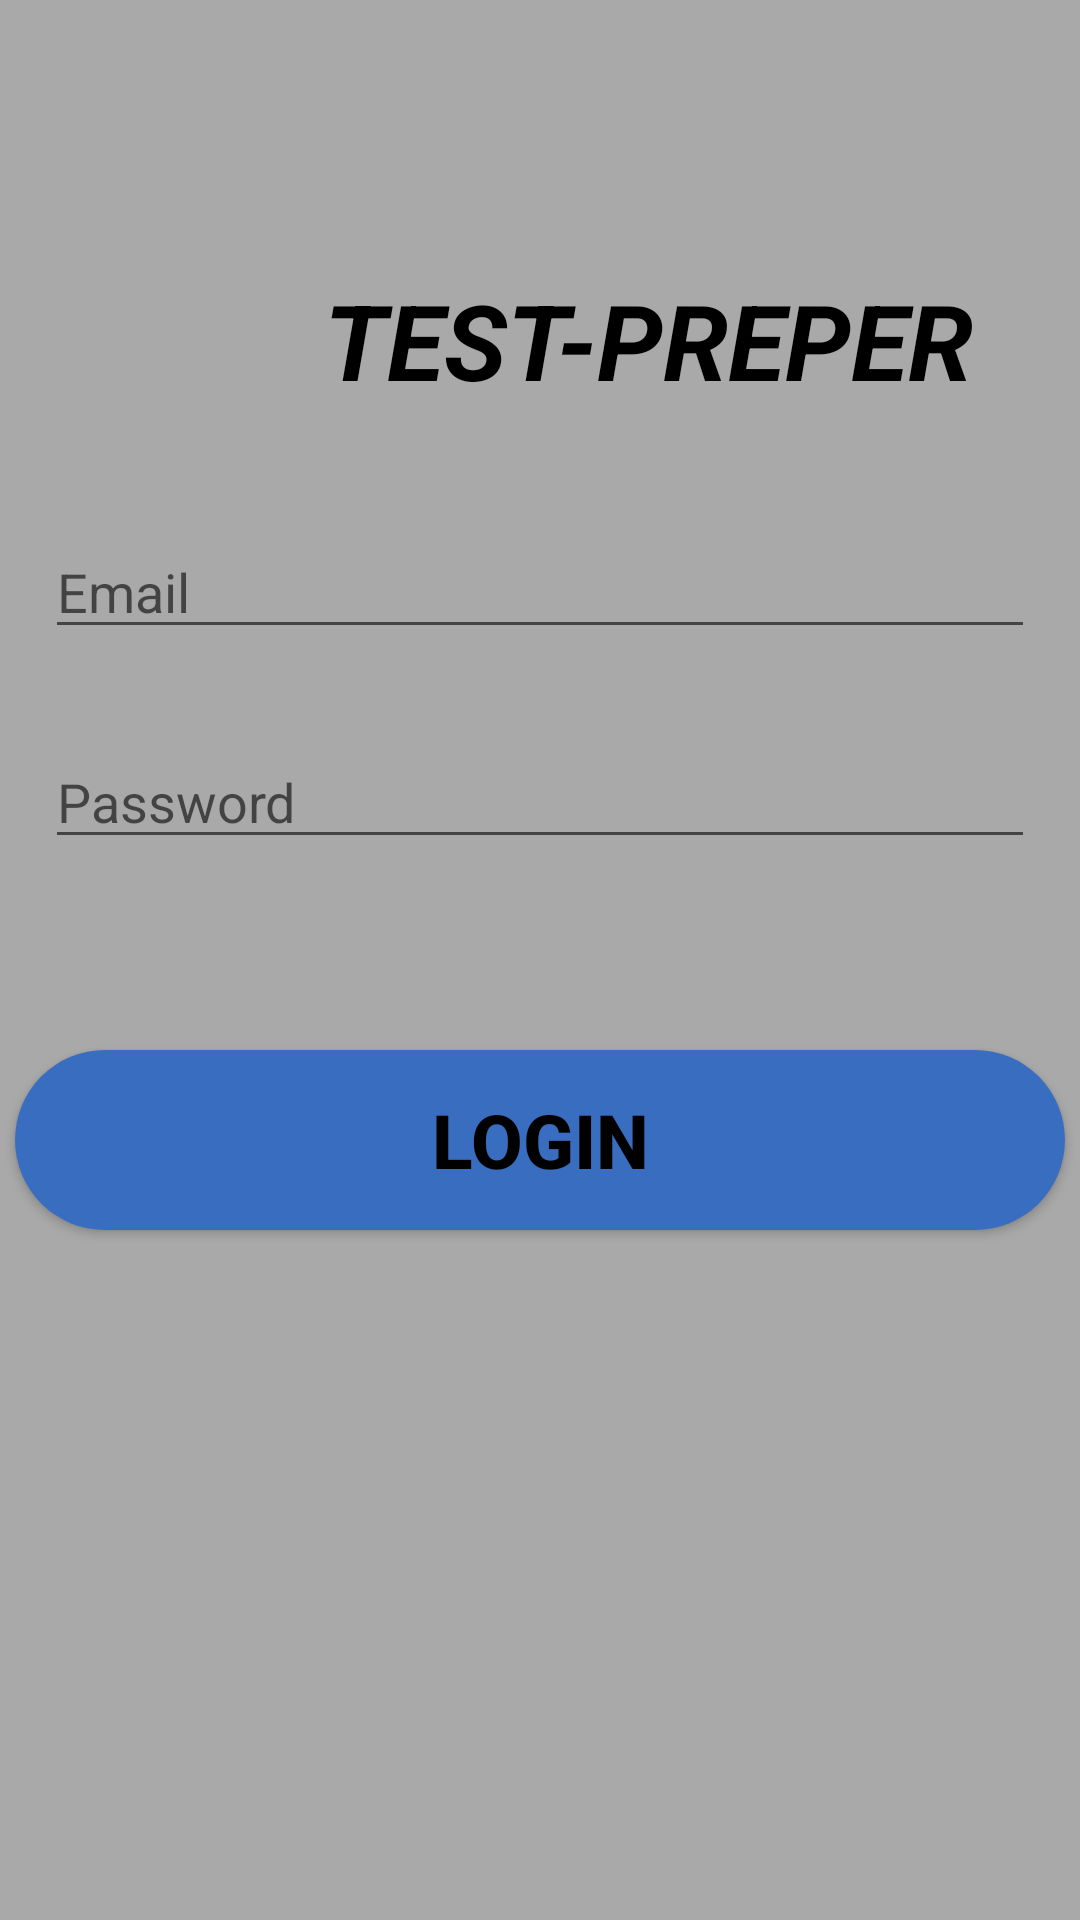

Layout XML and referenced resources for this Android screen:
<!-- AndroidManifest.xml: application theme Theme.AppCompat.Light.NoActionBar -->
<!-- res/layout/activity_login.xml -->
<?xml version="1.0" encoding="utf-8"?>
<android.support.constraint.ConstraintLayout xmlns:android="http://schemas.android.com/apk/res/android"
    xmlns:app="http://schemas.android.com/apk/res-auto"
    xmlns:tools="http://schemas.android.com/tools"
    android:layout_width="match_parent"
    android:layout_height="match_parent"
    android:background="#a9a9a9"
    tools:context=".Login">

    <EditText
        android:id="@+id/email2"
        android:layout_width="330dp"
        android:layout_height="wrap_content"
        android:layout_marginStart="8dp"
        android:layout_marginTop="175dp"
        android:layout_marginEnd="8dp"
        android:ems="10"
        android:hint="Email"
        android:inputType="textPersonName"
        app:layout_constraintEnd_toEndOf="parent"
        app:layout_constraintStart_toStartOf="parent"
        app:layout_constraintTop_toTopOf="parent" />

    <EditText
        android:id="@+id/password2"
        android:layout_width="330dp"
        android:layout_height="wrap_content"
        android:layout_marginStart="8dp"
        android:layout_marginTop="245dp"
        android:layout_marginEnd="8dp"
        android:ems="10"
        android:hint="Password"
        android:inputType="textPassword"
        app:layout_constraintEnd_toEndOf="parent"
        app:layout_constraintStart_toStartOf="parent"
        app:layout_constraintTop_toTopOf="parent" />

    <Button
        android:id="@+id/login"
        android:layout_width="350dp"
        android:layout_height="60dp"
        android:layout_marginStart="8dp"
        android:layout_marginTop="350dp"
        android:layout_marginEnd="8dp"
        android:background="@drawable/rounded_button"
        android:text="login"
        android:textColor="#000"
        android:textSize="25sp"
        android:textStyle="bold"
        app:layout_constraintEnd_toEndOf="parent"
        app:layout_constraintStart_toStartOf="parent"
        app:layout_constraintTop_toTopOf="parent" />

    <TextView
        android:id="@+id/logo2"
        android:layout_width="wrap_content"
        android:layout_height="wrap_content"
        android:layout_marginStart="80dp"
        android:layout_marginTop="90dp"
        android:layout_marginEnd="8dp"
        android:text="TEST-PREPER"
        android:textColor="#000"
        android:textSize="35sp"
        android:textStyle="bold|italic"
        app:layout_constraintEnd_toEndOf="parent"
        app:layout_constraintStart_toStartOf="parent"
        app:layout_constraintTop_toTopOf="parent" />

    <ImageView
        android:id="@+id/imageView3"
        android:layout_width="75dp"
        android:layout_height="75dp"
        android:layout_marginStart="8dp"
        android:layout_marginTop="70dp"
        android:layout_marginEnd="270dp"
        app:layout_constraintEnd_toEndOf="parent"
        app:layout_constraintStart_toStartOf="parent"
        app:layout_constraintTop_toTopOf="parent"
        app:srcCompat="@drawable/logo" />
</android.support.constraint.ConstraintLayout>
<!-- resources referenced by this layout -->
<resources>
  <!-- drawable rounded_button (drawable) -->
  <?xml version="1.0" encoding="utf-8"?>
  <shape xmlns:android="http://schemas.android.com/apk/res/android"
      android:shape="rectangle">
  
      <solid android:color="@color/blue"/>
      <corners android:radius="150dp"/>
  </shape>
  <color name="blue">#396dbf</color>
</resources>
